Run: headless pygame with SDL's dummy video driver; simulated clock (each Clock.tick advances the game by its frame time, no real sleeping); random seed 0; keys injected as events and as key.get_pressed() state; no mouse input.
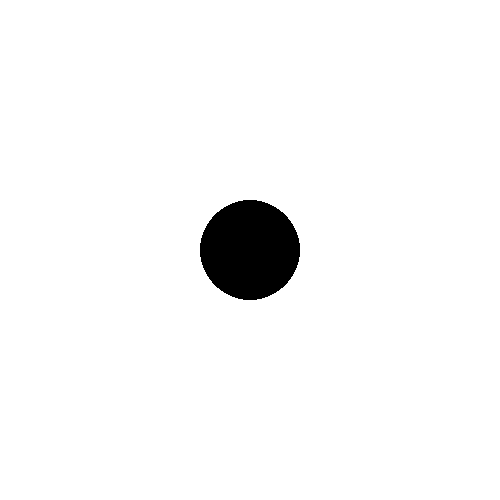
Frame 1 of 4 · flips 1–60 · no input
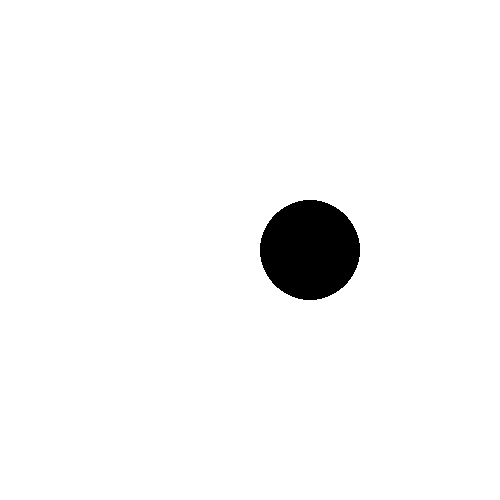
Frame 2 of 4 · flips 61–180 · tapped SPACE, RETURN · held RIGHT (→), D
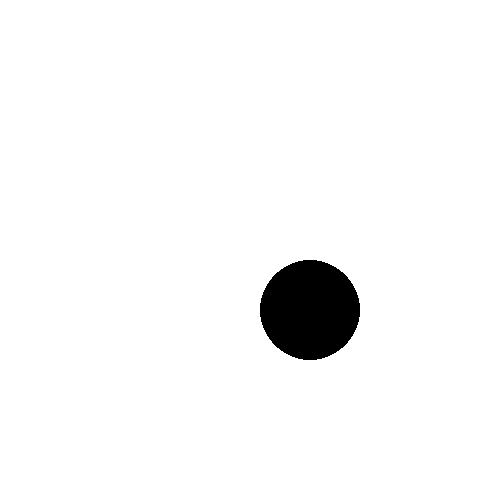
Frame 3 of 4 · flips 181–300 · held DOWN (↓), S
Frame 4 of 4 · flips 301–420 · held LEFT (←), A, UP (↑), W · screen same as frame 1, image omitted

The pygame program that drew these frames:

import pygame as pg

class Circle:
    def __init__(self, x, y, rad, col=(0, 0, 0)):
        self.x = x
        self.y = y
        self.rad = rad
        self.col = col

    def movement(self):
        keys = pg.key.get_pressed()
        if keys[pg.K_UP]:
            self.y -= 1
        if keys[pg.K_DOWN]:
            self.y += 1
        if keys[pg.K_LEFT]:
            self.x -= 1
        if keys[pg.K_RIGHT]:
            self.x += 1

    def draw(self, win):
        pg.draw.circle(win, self.col, (self.x, self.y), self.rad)
        pg.display.update()

W = 500
H = 500

pg.init()
win = pg.display.set_mode((W, H))
circle = Circle(W // 2, H // 2, 50)

while True:
    for event in pg.event.get():
        if event.type == pg.QUIT:
            pg,quit()
            exit()

    circle.movement()

    win.fill((255, 255, 255))
    circle.draw(win)
    pg.display.update()
